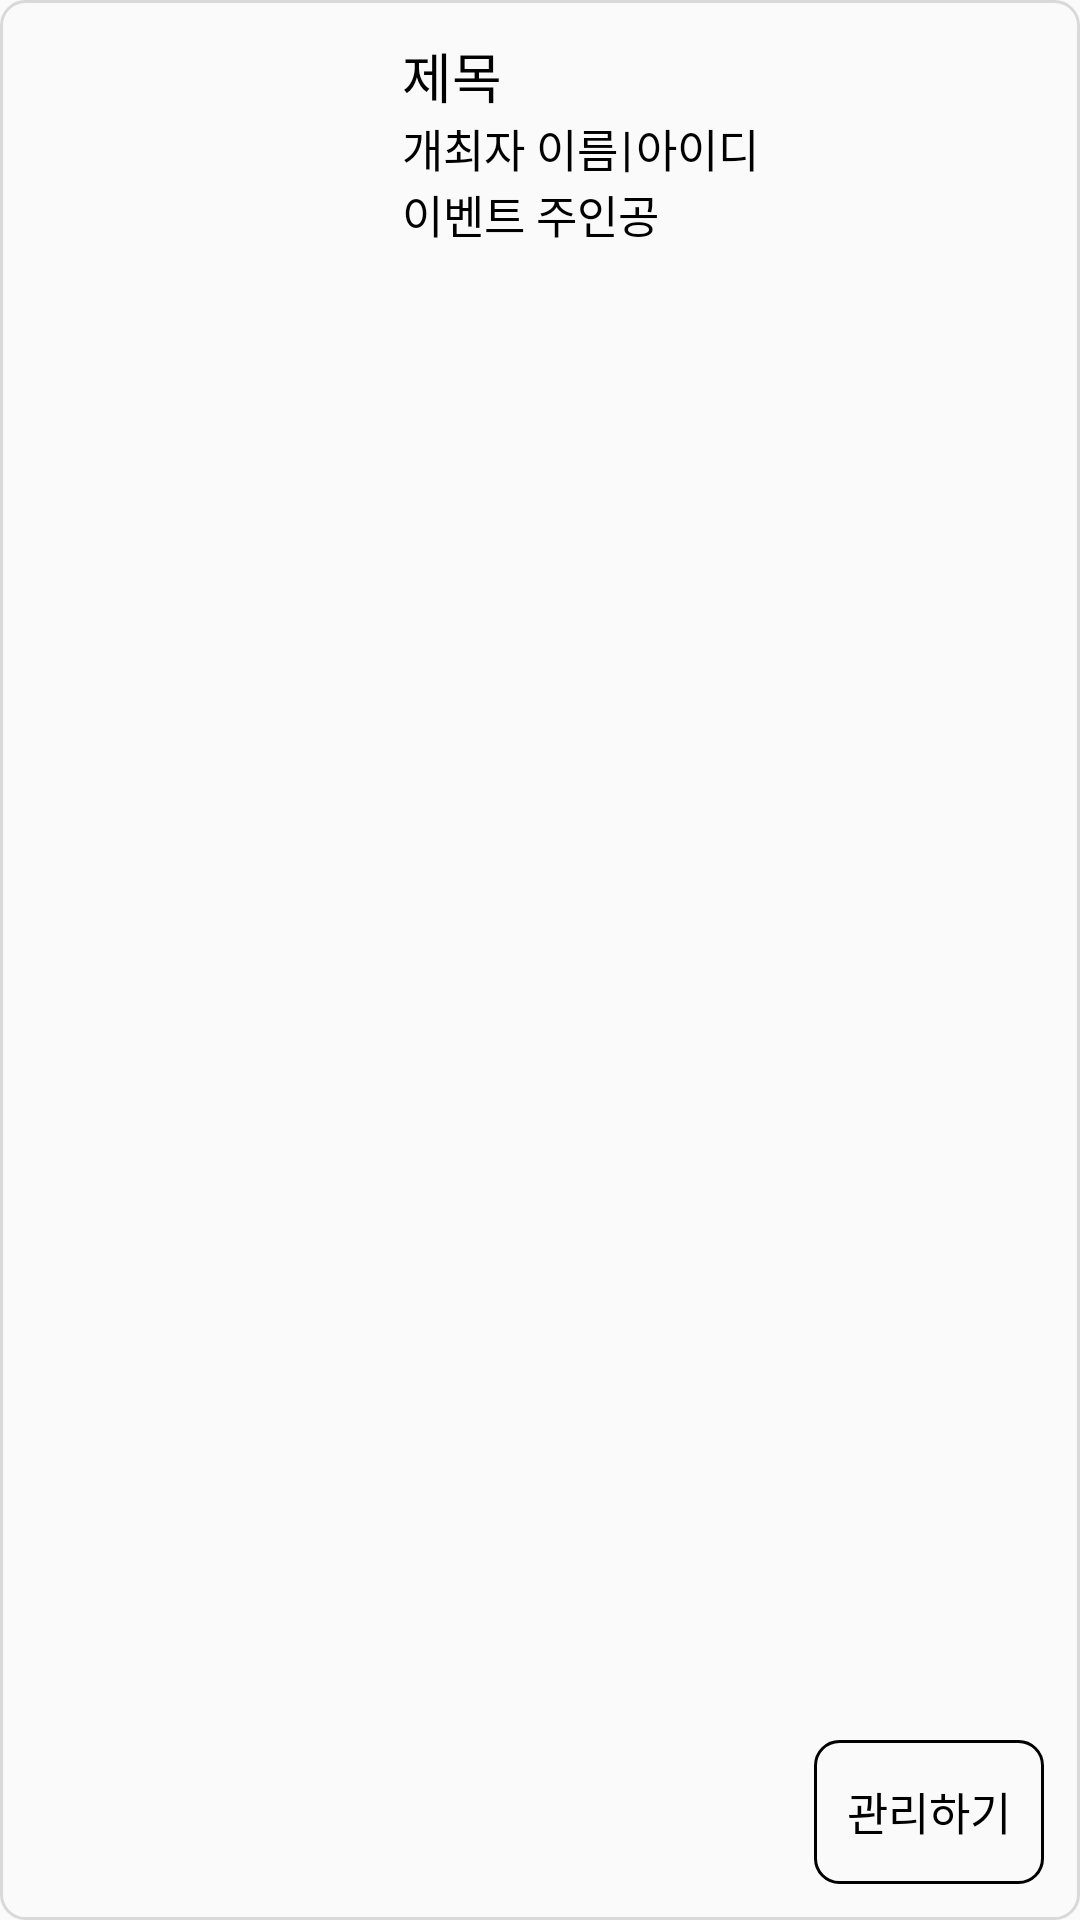

Produce the Android XML layout that renders to this screen, including the resource entries it uses.
<!-- AndroidManifest.xml: application theme Theme.MyApplication -->
<!-- res/layout/list_manage.xml -->
<?xml version="1.0" encoding="utf-8"?>
<androidx.constraintlayout.widget.ConstraintLayout
    xmlns:android="http://schemas.android.com/apk/res/android"
    xmlns:app="http://schemas.android.com/apk/res-auto"
    android:layout_width="match_parent"
    android:layout_height="135dp"
    android:background="@drawable/round_background"
    android:padding="12dp"
    >

    <ImageView
        android:id="@+id/post_image"
        android:layout_width="110dp"
        android:layout_height="110dp"
        android:src="@drawable/ic_launcher_background"
        app:layout_constraintStart_toStartOf="parent"
        app:layout_constraintTop_toTopOf="parent"
        android:scaleType="centerCrop"/>

    <TextView
        android:id="@+id/post_title"
        android:layout_width="wrap_content"
        android:layout_height="wrap_content"
        android:text="제목"
        app:layout_constraintTop_toTopOf="parent"
        app:layout_constraintStart_toEndOf="@id/post_image"
        android:textColor="@color/black"
        android:layout_marginStart="12dp"
        android:textSize="18sp"/>

    <TextView
        android:id="@+id/post_name"
        android:layout_width="wrap_content"
        android:layout_height="wrap_content"
        android:text="개최자 이름"
        android:textColor="@color/black"
        app:layout_constraintStart_toEndOf="@id/post_image"
        app:layout_constraintTop_toBottomOf="@id/post_title"
        android:layout_marginStart="12dp"
        android:textSize="15sp"/>

    <TextView
        android:id="@+id/post_slice"
        android:layout_width="wrap_content"
        android:layout_height="wrap_content"
        android:text="@string/post_slice"
        android:textSize="16sp"
        android:textColor="@color/black"
        app:layout_constraintStart_toEndOf="@id/post_name"
        app:layout_constraintTop_toBottomOf="@id/post_title"
        android:layout_marginHorizontal="1dp"/>

    <TextView
        android:id="@+id/post_id"
        android:layout_width="wrap_content"
        android:layout_height="wrap_content"
        android:text="아이디"
        android:textSize="15sp"
        android:textColor="@color/black"
        app:layout_constraintStart_toEndOf="@id/post_slice"
        app:layout_constraintTop_toBottomOf="@id/post_title"
        android:layout_marginStart="1dp"/>

    <TextView
        android:id="@+id/post_main"
        android:layout_width="0dp"
        android:layout_height="wrap_content"
        android:text="이벤트 주인공"
        android:textSize="15sp"
        android:textColor="@color/black"
        app:layout_constraintStart_toEndOf="@id/post_image"
        app:layout_constraintEnd_toStartOf="@id/post_btn_donation"
        android:layout_marginStart="12dp"
        app:layout_constraintTop_toBottomOf="@id/post_name"/>

    <Button
        android:id="@+id/post_btn_donation"
        android:layout_width="wrap_content"
        android:layout_height="wrap_content"
        app:layout_constraintEnd_toEndOf="parent"
        app:layout_constraintBottom_toBottomOf="parent"
        android:minWidth="0dp"
        android:text="@string/manage_btn"
        android:textSize="15sp"
        android:textColor="@color/black"
        android:textAlignment="center"
        android:includeFontPadding="false"
        android:paddingVertical="5dp"
        android:paddingHorizontal="11dp"
        android:background="@drawable/btn_rectangle"
        />


</androidx.constraintlayout.widget.ConstraintLayout>
<!-- resources referenced by this layout -->
<resources>
  <color name="black">#FF000000</color>
  <!-- drawable btn_rectangle (drawable) -->
  <?xml version="1.0" encoding="utf-8"?>
  <shape xmlns:android="http://schemas.android.com/apk/res/android"
      android:shape="rectangle">
  
      <corners android:radius="8dp"/>
      <stroke android:color="@color/black"
          android:width="1dp"/>
  
  </shape>
  <!-- drawable round_background (drawable) -->
  <?xml version="1.0" encoding="utf-8"?>
  <shape
      xmlns:android="http://schemas.android.com/apk/res/android"
      android:shape="rectangle"
      >
      <corners android:radius="8dp"/>
      <stroke android:color="@color/gray"
          android:width="1dp"
          />
  </shape>
  <string name="manage_btn">관리하기</string>
  <string name="post_slice">|</string>
  <style name="Theme.MyApplication" parent="Theme.AppCompat.Light.NoActionBar">
          
          <item name="colorPrimary">@color/black</item>
          <item name="colorPrimaryVariant">@color/purple_700</item>
          <item name="colorOnPrimary">@color/black</item>
          
          <item name="colorSecondary">@color/teal_200</item>
          <item name="colorSecondaryVariant">@color/teal_700</item>
          <item name="colorOnSecondary">@color/black</item>
          
          <item name="android:statusBarColor">?attr/colorPrimaryVariant</item>
          <item name="windowActionBar">false</item>
          <item name="windowNoTitle">true</item>
          
      </style>
  <color name="gray">#D9D9D9</color>
  <color name="purple_700">#FF3700B3</color>
  <color name="teal_200">#FF03DAC5</color>
  <color name="teal_700">#FF018786</color>
</resources>
